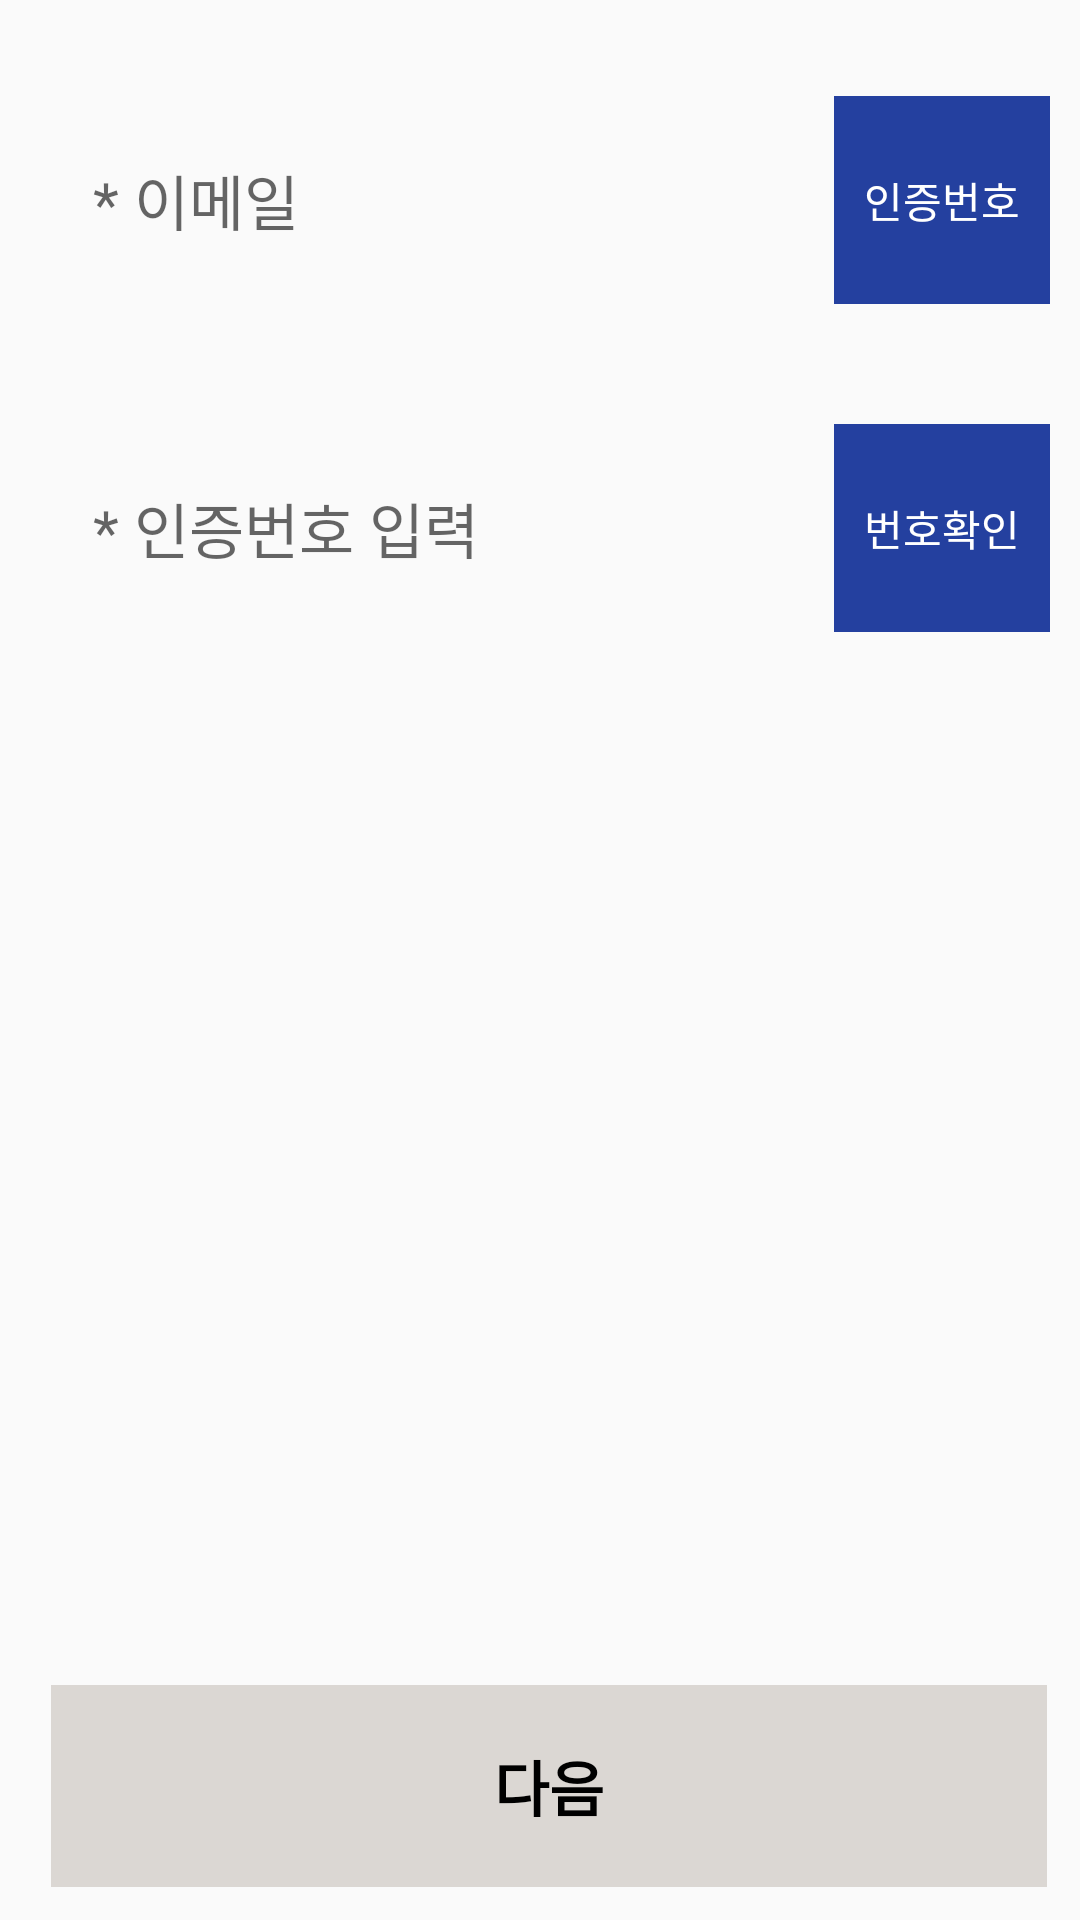

Produce the Android XML layout that renders to this screen, including the resource entries it uses.
<!-- AndroidManifest.xml: application theme Theme.NovaMarket -->
<!-- res/layout/fragment_frag__email.xml -->
<?xml version="1.0" encoding="utf-8"?>
<androidx.constraintlayout.widget.ConstraintLayout xmlns:android="http://schemas.android.com/apk/res/android"
    xmlns:app="http://schemas.android.com/apk/res-auto"
    xmlns:tools="http://schemas.android.com/tools"
    android:layout_width="match_parent"
    android:layout_height="match_parent"
    tools:context=".Fragment.Frag_Email">

    <EditText
        android:id="@+id/email_id"
        android:layout_width="0dp"
        android:layout_height="wrap_content"
        android:layout_marginStart="16dp"
        android:layout_marginTop="32dp"
        android:background="@drawable/borderline"
        android:hint="* 이메일"
        android:paddingStart="15dp"
        android:paddingTop="20dp"
        android:paddingBottom="20dp"
        android:maxLines="1"
        android:maxLength="25"
        android:textSize="20sp"
        android:inputType="textEmailAddress"
        app:layout_constraintEnd_toStartOf="@+id/email_submit"
        app:layout_constraintStart_toStartOf="parent"
        app:layout_constraintTop_toTopOf="parent" />

    <EditText
        android:id="@+id/email_auth"
        android:layout_width="0dp"
        android:layout_height="wrap_content"
        android:layout_marginStart="16dp"
        android:layout_marginTop="40dp"
        android:background="@drawable/borderline"
        android:hint="* 인증번호 입력"
        android:inputType="number"
        android:enabled="false"
        android:maxLength="4"
        android:maxLines="1"
        android:paddingStart="15dp"
        android:paddingTop="20dp"
        android:paddingBottom="20dp"
        android:textSize="20sp"
        app:layout_constraintEnd_toStartOf="@+id/email_check"
        app:layout_constraintStart_toStartOf="parent"
        app:layout_constraintTop_toBottomOf="@+id/email_id" />

    <TextView
        android:id="@+id/email_next"
        android:layout_width="0dp"
        android:layout_height="wrap_content"
        android:background="@drawable/category_check_end"
        android:gravity="center_horizontal"
        android:paddingTop="20dp"
        android:paddingBottom="20dp"
        android:layout_marginBottom="10dp"
        android:text="다음"
        android:textColor="@color/black"
        android:textSize="20sp"
        android:textStyle="bold"
        app:layout_constraintBottom_toBottomOf="parent"
        app:layout_constraintEnd_toEndOf="@+id/email_check"
        app:layout_constraintHorizontal_bias="0.0"
        app:layout_constraintStart_toStartOf="@+id/email_auth" />

    <TextView
        android:id="@+id/email_submit"
        android:layout_width="wrap_content"
        android:layout_height="0dp"
        android:background="#24409F"
        android:padding="10dp"
        android:gravity="center"
        android:layout_marginEnd="10dp"
        android:text="인증번호"
        android:textColor="#FFFFFF"
        app:layout_constraintBottom_toBottomOf="@+id/email_id"
        app:layout_constraintEnd_toEndOf="parent"
        app:layout_constraintTop_toTopOf="@+id/email_id" />

    <TextView
        android:id="@+id/email_check"
        android:layout_width="wrap_content"
        android:layout_height="0dp"
        android:background="#24409F"
        android:gravity="center"
        android:padding="10dp"
        android:text="번호확인"
        android:enabled="false"
        android:textColor="#FFFFFF"
        app:layout_constraintBottom_toBottomOf="@+id/email_auth"
        app:layout_constraintEnd_toEndOf="@+id/email_submit"
        app:layout_constraintTop_toTopOf="@+id/email_auth" />

    <TextView
        android:id="@+id/email_reset"
        android:layout_width="0dp"
        android:layout_height="wrap_content"
        android:layout_gravity="center"
        android:clickable="false"
        android:gravity="center"
        android:padding="5dp"
        android:layout_marginTop="10dp"
        android:textAlignment="center"
        android:textSize="13sp"
        android:textStyle="bold"
        android:text="인증번호가 도착하지 않으셨나요??"
        android:visibility="invisible"
        app:layout_constraintEnd_toEndOf="@+id/email_auth"
        app:layout_constraintStart_toStartOf="@+id/email_auth"
        app:layout_constraintTop_toBottomOf="@+id/email_auth" />

    <TextView
        android:id="@+id/email_timer"
        android:layout_width="70dp"
        android:layout_height="wrap_content"
        android:layout_gravity="center"
        android:gravity="center"
        android:textSize="13sp"
        android:padding="5dp"
        android:textColor="@color/black"
        android:textStyle="bold"
        android:text="01분 30초"
        android:visibility="invisible"
        app:layout_constraintStart_toEndOf="@+id/email_reset"
        app:layout_constraintTop_toTopOf="@+id/email_reset" />

</androidx.constraintlayout.widget.ConstraintLayout>
<!-- resources referenced by this layout -->
<resources>
  <color name="black">#FF000000</color>
  <!-- drawable category_check_end (drawable) -->
  <?xml version="1.0" encoding="utf-8"?>
  <layer-list xmlns:android="http://schemas.android.com/apk/res/android" >
  
      
      
      <item
          android:bottom="1dp"
          android:left="1dp"
          android:right="1dp"
          android:top="1dp">
  
          <shape android:shape="rectangle" >
              
              
              <stroke
                  android:width="2dp"
                  android:color="#DBD7D3" />
              
              <solid android:color="#DBD7D3" />
          </shape>
      </item>
  
  </layer-list>
  <style name="Theme.NovaMarket" parent="Theme.AppCompat.Light.NoActionBar">
          
          <item name="colorPrimary">@color/purple_500</item>
          <item name="colorPrimaryDark">@color/purple_700</item>
          <item name="colorAccent">@color/teal_200</item>
          
      </style>
  <color name="purple_500">#FF6200EE</color>
  <color name="purple_700">#FF3700B3</color>
  <color name="teal_200">#FF03DAC5</color>
</resources>
